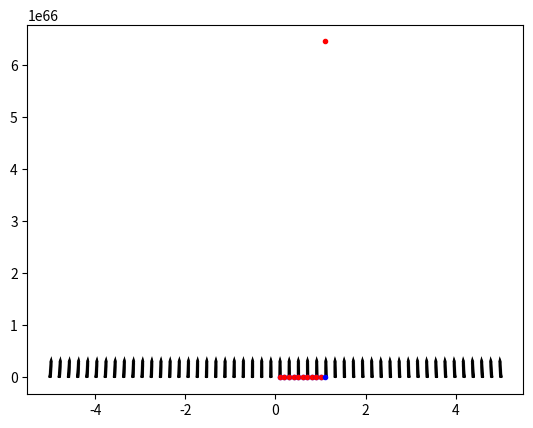

The matplotlib source for this figure:

import matplotlib.pyplot as plt
import numpy as np
a=0
def integrate(x,y):
	t=0
	dt=.1
	while t<1:
		dxdt=a+x**2-x*y
		dydt=y**2-x**2-1
		x+=dxdt*dt
		y+=dydt*dt
		t+=dt

		plt.plot(t,x,'b.-')
		plt.plot(t,y,'r.-')
	
z=np.arange(-1,1)
d=np.arange(-1,1)
"""for i in range(-1,1):
	integrate(i,.001)
	integrate(i,.01)
	integrate(i,1)
	integrate(i,-.1)
"""
integrate(-5,5)
b=np.linspace(-5,5)
c=np.linspace(-40,80)

W,Z=np.meshgrid(b,c)
xdot=a+W**2-W*Z
ydot=Z**2-W**2-1


plt.quiver(W,Z,xdot,ydot,color='Black',units='xy')

plt.show()

